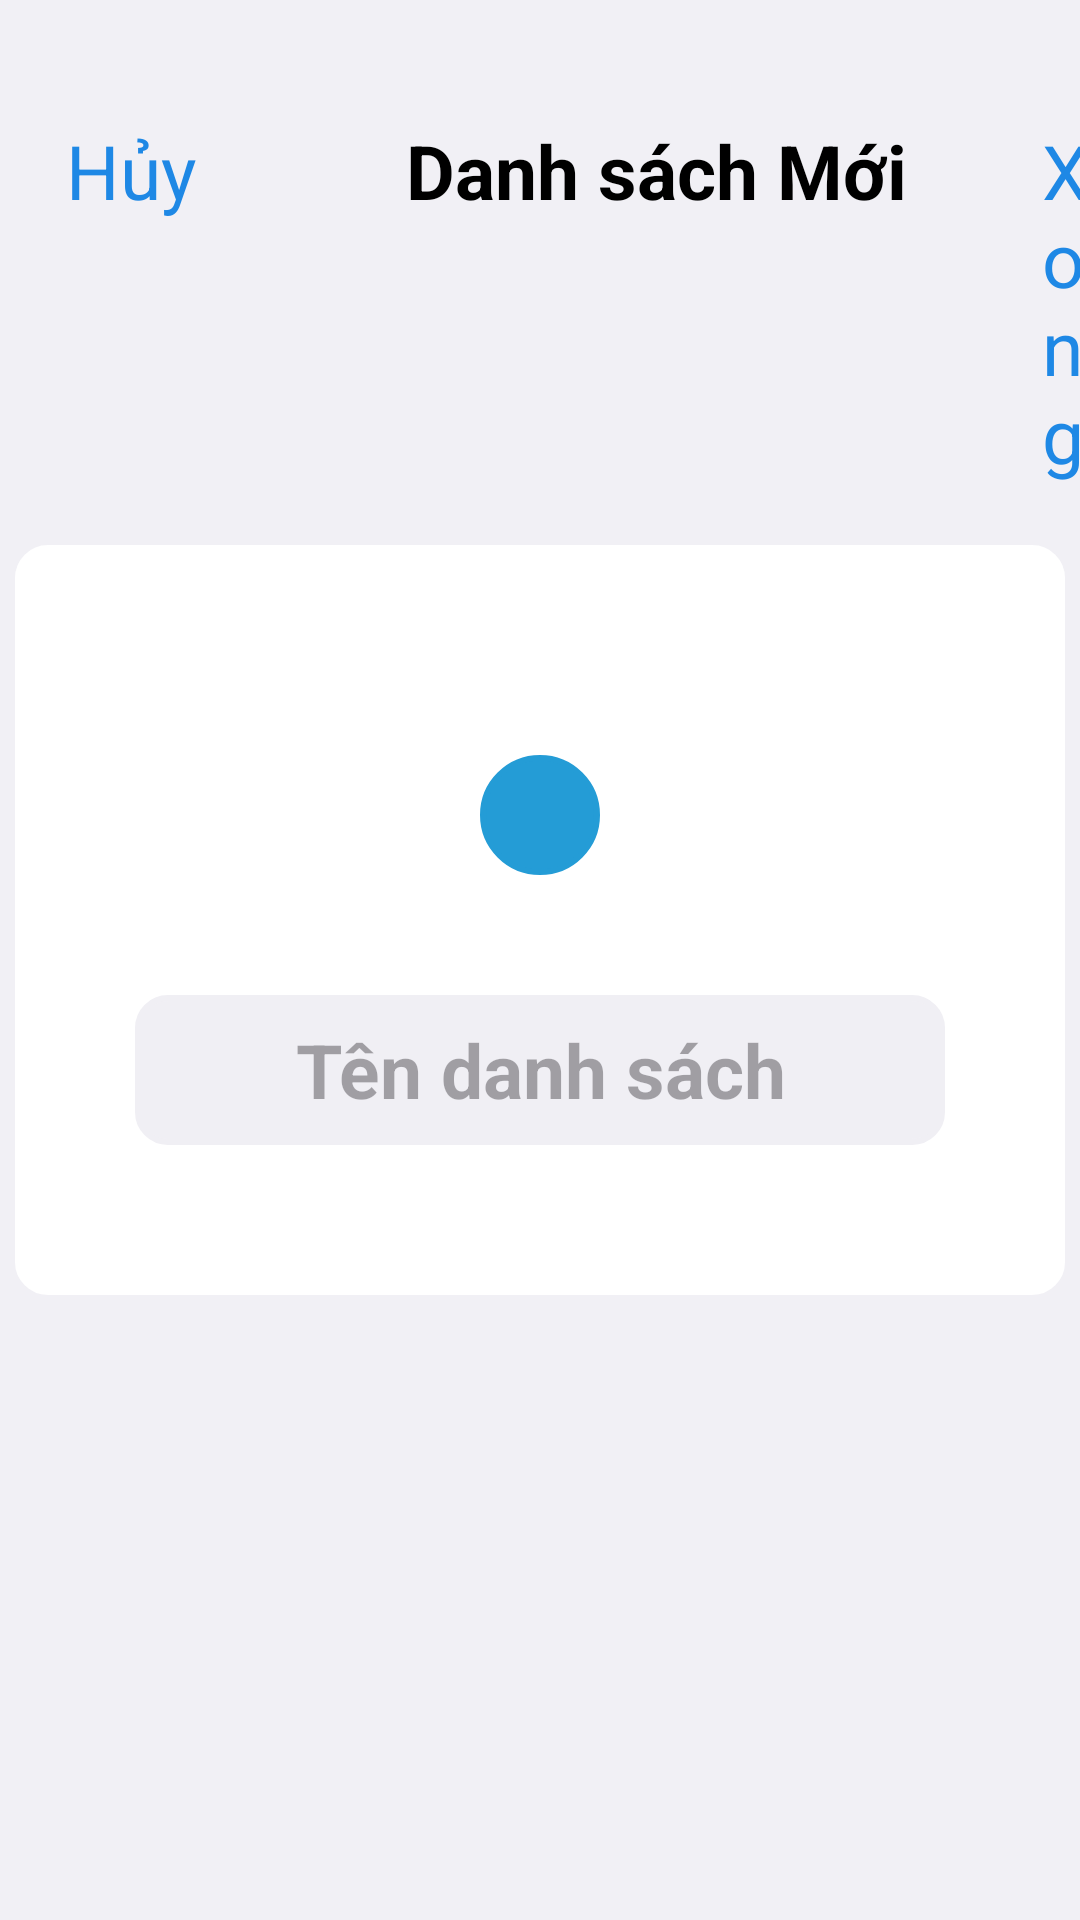

Write the Android layout XML for this screen, with the resource values it uses.
<!-- AndroidManifest.xml: application theme Theme.BTL_thu -->
<!-- res/layout/activity_them_ds.xml -->
<?xml version="1.0" encoding="utf-8"?>
<LinearLayout xmlns:android="http://schemas.android.com/apk/res/android"
    xmlns:app="http://schemas.android.com/apk/res-auto"
    xmlns:tools="http://schemas.android.com/tools"
    android:layout_width="match_parent"
    android:layout_height="match_parent"
    tools:context=".ThemDS"
    android:orientation="vertical"
    android:background="#F1F0F5">
    <LinearLayout
        android:layout_width="match_parent"
        android:layout_height="wrap_content"
        android:layout_marginTop="30dp">
        <TextView
            android:id="@+id/txtHuy"
            android:layout_width="wrap_content"
            android:layout_height="wrap_content"
            android:text="Hủy"
            android:textSize="25dp"
            android:textColor="#1E88E5"
            android:layout_marginLeft="22dp"
            android:layout_marginTop="10dp"/>

        <TextView
            android:layout_width="wrap_content"
            android:layout_height="wrap_content"
            android:text="Danh sách Mới"
            android:textSize="25dp"
            android:textStyle="bold"
            android:textColor="#000000"
            android:layout_marginLeft="70dp"
            android:layout_marginTop="10dp"/>

        <TextView
            android:id="@+id/txtXong"
            android:layout_width="wrap_content"
            android:layout_height="wrap_content"
            android:text="Xong"
            android:textSize="25dp"
            android:textColor="#1E88E5"
            android:layout_marginLeft="45dp"
            android:layout_marginTop="10dp"/>
    </LinearLayout>

    <LinearLayout
        android:layout_width="350dp"
        android:layout_height="250dp"
        android:orientation="vertical"
        android:gravity="center"
        android:layout_gravity="center"
        android:layout_marginTop="20dp"
        android:background="@drawable/vien"
        android:backgroundTint="#ffffff"
        android:layout_marginBottom="20dp">
        <LinearLayout
            android:layout_width="wrap_content"
            android:layout_height="wrap_content">
            <ImageView
                android:id="@+id/backColor"
                android:layout_width="wrap_content"
                android:layout_height="wrap_content"
                android:src="@drawable/list_launcher_foreground"
                android:background="@drawable/botronicon"
                android:backgroundTint="#249CD6"
                android:layout_marginTop="20dp"
                android:layout_marginBottom="40dp"
                android:gravity="center"/>
        </LinearLayout>

        <LinearLayout
            android:layout_width="wrap_content"
            android:layout_height="wrap_content">
            <EditText
                android:id="@+id/edNameDS"
                android:layout_width="270dp"
                android:layout_height="50dp"
                android:hint="Tên danh sách"
                android:background="@drawable/vien"
                android:textStyle="bold"
                android:textSize="25dp"
                android:textColor="#249CD6"
                android:gravity="center"
                android:backgroundTint="#F0EFF4"/>
        </LinearLayout>


    </LinearLayout>
































































































</LinearLayout>
<!-- resources referenced by this layout -->
<resources>
  <!-- drawable botronicon (drawable) -->
  <?xml version="1.0" encoding="utf-8"?>
  <shape xmlns:android="http://schemas.android.com/apk/res/android"
      android:shape="oval">
      <stroke android:color="#0E0E0E"
          android:width="2dp"/>
      <gradient
          android:angle="135"
          android:endColor="#F6FAF6"
          android:startColor="#F6F5F4"
          android:type="linear" />
  
      <size
          android:width="40dp"
          android:height="40dp" />
  
  </shape>
  <!-- drawable tron_nho (drawable) -->
  <?xml version="1.0" encoding="utf-8"?>
  <shape xmlns:android="http://schemas.android.com/apk/res/android"
      android:shape="oval">
      <stroke android:color="#0E0E0E"
          android:width="2dp"/>
      <gradient
          android:angle="135"
          android:endColor="#F6FAF6"
          android:startColor="#F6F5F4"
          android:type="linear" />
  
      <size
          android:width="10dp"
          android:height="10dp" />
  
  </shape>
  <!-- drawable vien (drawable) -->
  <?xml version="1.0" encoding="utf-8"?>
  <shape xmlns:android="http://schemas.android.com/apk/res/android">
      <stroke android:color="#7E7575"
          android:width="2dp"/>
      <corners
          android:radius="10dp" >
      </corners>
  
  </shape>
  <style name="Theme.BTL_thu" parent="Base.Theme.BTL_thu" />
  <style name="Base.Theme.BTL_thu" parent="Theme.Material3.DayNight.NoActionBar">
          
          
      </style>
</resources>
